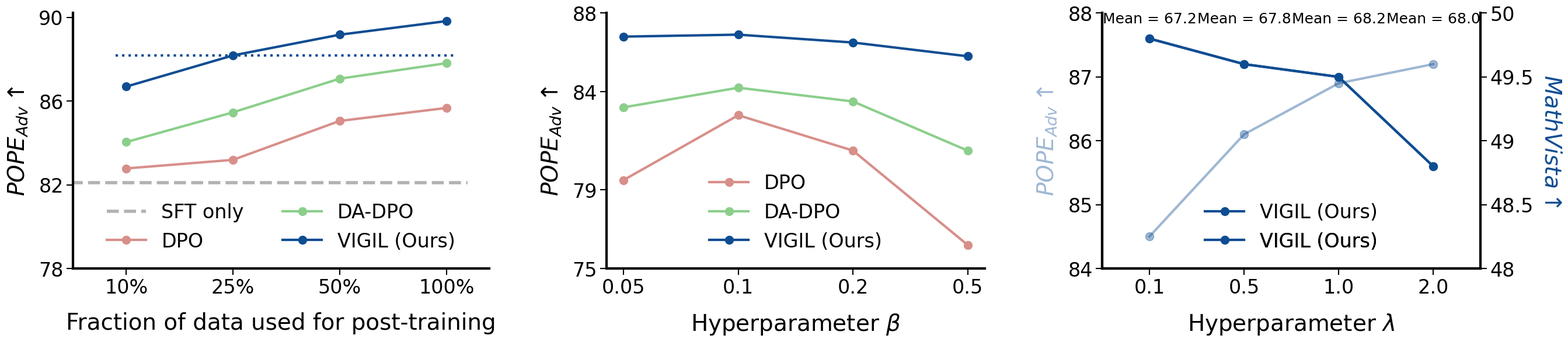

Source code (Python):
import os
import numpy as np
from matplotlib import pyplot as plt
from matplotlib import gridspec as gridspec


data_ablation = {
    'methods': [
        'DPO',
        'DA-DPO',
        'VIGIL (Ours)',
    ],
    'colors': [
        "#D88F8A",
        "#8BCF8B",
        "#0F4D92"
    ],
    '$\beta$': [0.05, 0.1, 0.2, 0.5],
    '$\lambda$': [0.1, 0.5, 1.0, 2.0],
    'data_fraction': [0.1, 0.25, 0.5, 1.0],
    'results': {
        'SFT': np.array([82.1]),  # POPE_Adv
        # This is 3 methods on 4 beta values.
        '$\beta$': np.array([
            [79.5, 82.8, 81.0, 76.2],
            [83.2, 84.2, 83.5, 81.0],
            [86.8, 86.9, 86.5, 85.8],
        ]),
        # This is our method.
        '$\lambda$': np.array([
            [84.5, 86.1, 86.9, 87.2], # POPE_Adv
            [49.8, 49.6, 49.5, 48.8], # MathVista
        ]),
        'data_fraction': np.array([
            [82.78, 83.19, 85.05, 85.67],
            [84.04, 85.46, 87.07, 87.81],
            [86.69, 88.18, 89.17, 89.82],
        ])
    }
}


def plot_curves(data_ablation):
    """
    Left panel: ablation on hyperparameter beta (x = beta values, y = score, 3 curves for 3 methods).
    Right panel: blank.
    """
    methods = data_ablation['methods']
    colors = data_ablation['colors']

    fig, axes = plt.subplots(1, 3, figsize=(27, 6), gridspec_kw={'width_ratios': [1.1, 1, 1]})

    ax = axes[0]
    y_ticks = [78, 82, 86, 90]
    data_fraction_key = 'data_fraction'
    data_fraction_vals = np.asarray(data_ablation[data_fraction_key])
    results_data_fraction = data_ablation['results'][data_fraction_key]  # shape (n_methods, n_data_fraction)
    x_pos = np.arange(len(data_fraction_vals))
    y_sft = data_ablation['results']['SFT']
    # SFT only horizontal line.
    ax.plot([x_pos[0] - 1, x_pos[-1] + 0.2], [y_sft, y_sft], color='black', alpha=0.3, linewidth=4, linestyle='--', label='SFT only')
    # Ours with 25% data horizontal line.
    ax.plot([x_pos[0] - 0.1, x_pos[-1] + 0.1], [results_data_fraction[-1][1], results_data_fraction[-1][1]], color=colors[-1], linewidth=3, linestyle=':')
    for m, (method, color) in enumerate(zip(methods, colors)):
        y = results_data_fraction[m]
        ax.plot(x_pos, y, color=color, linewidth=3, marker='o', markersize=10, label=method)

    ax.set_xlabel(r'Fraction of data used for post-training', fontsize=28, labelpad=18)
    ax.set_xlim(x_pos[0] - 0.5, x_pos[-1] + 0.4)
    ax.set_xticks(x_pos)
    ax.set_xticklabels([f'{item:.0%}' for item in data_fraction_vals])
    ax.set_ylabel('$POPE_{Adv}$' + r'$\uparrow$', fontsize=28, fontfamily='monospace', labelpad=12)
    ax.set_yticks(y_ticks)
    ax.set_yticklabels(y_ticks)
    ax.tick_params(labelsize=24, length=8, width=1.5)
    ax.legend(fontsize=24, loc='lower center', ncols=2, frameon=False)

    ax = axes[1]
    y_ticks = [75, 79, 84, 88]
    beta_key = '$\beta$'
    beta_vals = np.asarray(data_ablation[beta_key])
    results_beta = data_ablation['results'][beta_key]  # shape (n_methods, n_beta)
    x_pos = np.arange(len(beta_vals))
    for m, (method, color) in enumerate(zip(methods, colors)):
        y = results_beta[m]
        ax.plot(x_pos, y, color=color, linewidth=3, marker='o', markersize=10, label=method)

    ax.set_xlabel(r'Hyperparameter $\beta$', fontsize=28, labelpad=18)
    ax.set_xticks(x_pos)
    ax.set_xticklabels([str(b) for b in beta_vals])
    ax.set_ylabel('$POPE_{Adv}$' + r'$\uparrow$', fontsize=28, fontfamily='monospace', labelpad=12)
    ax.set_yticks(y_ticks)
    ax.set_yticklabels(y_ticks)
    ax.tick_params(labelsize=24, length=8, width=1.5)
    ax.legend(fontsize=24, loc='lower center', frameon=False)

    ax = axes[2]
    y_ticks = [84, 85, 86, 87, 88]
    lambda_key = '$\lambda$'
    lambda_vals = np.asarray(data_ablation[lambda_key])
    results_lambda = data_ablation['results'][lambda_key]  # shape (2, n_beta)
    assert len(results_lambda) == 2
    x_pos = np.arange(len(lambda_vals))
    y = results_lambda[0]
    ax.plot(x_pos, y, color=colors[-1], linewidth=3, marker='o', markersize=10, label=methods[-1], alpha=0.4)
    ax.set_xlabel(r'Hyperparameter $\lambda$', fontsize=28, labelpad=18)
    ax.set_xticks(x_pos)
    ax.set_xlim(x_pos[0] - 0.5, x_pos[-1] + 0.5)
    ax.set_xticklabels([str(b) for b in lambda_vals])
    ax.set_yticks(y_ticks)
    ax.set_yticklabels(y_ticks)
    ax.set_ylabel('$POPE_{Adv}$' + r'$\uparrow$', fontsize=28, fontfamily='monospace', labelpad=12, color=colors[-1], alpha=0.4)
    ax.tick_params(labelsize=24, length=8, width=1.5)
    ax.legend(fontsize=24, loc='lower center', frameon=False)

    ax2 = ax.twinx()
    ax2.spines['right'].set_visible(True)
    y = results_lambda[1]
    ax2.set_ylabel('$MathVista$' + r'$\uparrow$', fontsize=28, fontfamily='monospace', labelpad=36, rotation=270, color=colors[-1], alpha=1.0)
    ax2.plot(x_pos, y, color=colors[-1], linewidth=3, marker='o', markersize=10, label=methods[-1], alpha=1.0)
    ax2.plot(x_pos, y, color=colors[-1], linewidth=3, marker='o', markersize=10, label=methods[-1], alpha=1.0)
    ax2.set_yticks([48, 48.5, 49, 49.5, 50])
    ax2.set_yticklabels([48, 48.5, 49, 49.5, 50])
    ax2.tick_params(labelsize=24, length=8, width=1.5)
    ax2.legend(fontsize=24, loc='lower center', frameon=False)

    # Right panel: at each x, print average of the two metrics at the top
    y_top = ax.get_ylim()[1] - 0.2
    for i in range(len(x_pos)):
        avg = (results_lambda[0][i] + results_lambda[1][i]) / 2
        ax.text(x_pos[i], y_top, f'Mean = {avg:.1f}', ha='center', va='bottom', fontsize=18)

    fig.tight_layout(pad=0.5)
    fig.subplots_adjust(wspace=0.3)
    os.makedirs('./figures/', exist_ok=True)
    fig.savefig('./figures/ablation_curves.png', dpi=300)
    plt.close(fig)
    return


if __name__ == '__main__':
    plt.rcParams['font.family'] = 'helvetica'
    plt.rcParams['font.size'] = 24
    plt.rcParams['axes.spines.top'] = False
    plt.rcParams['axes.spines.right'] = False
    plt.rcParams['axes.linewidth'] = 3

    plot_curves(data_ablation)
